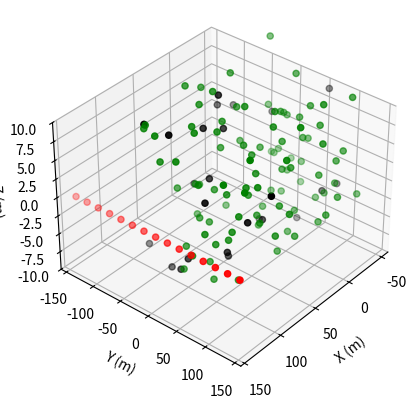

Here is the Python script that generated this plot: (Note: this script raises an exception after producing the figure.)
"""
deep rl environment for game of drones

author: bhowell@berkeley.edu
date: 10/22
"""
import os
import numpy as np
import math
import matplotlib.pyplot as plt
from mpl_toolkits.mplot3d import Axes3D
from copy import deepcopy
from matplotlib import animation
from matplotlib import rc

class GameOfDronesEnv():
    
    def __init__(self, n_agents=15, n_obstacles=25, n_targets=100):
        # CONSTANTS - dynamics and integration parameters
        self.Ai = 1                                         # |   m^2   | SCALAR - Agent characteristic area
        self.Cdi = 0.25                                     # |  none   | SCALAR - Agent coefficient of drag
        self.mi = 10                                        # |   kg    | SCALAR - Agent mass
        self.Fpi = 200                                      # |    N    | SCALAR - Propulsion force direction
        self.vA = np.array([-0.2, 0.2, 0.5])                # |   m/s   | VECTOR - Velocity of surrounding air
        self.rhoA = 1.225                                   # | kg/m^3  | SCALAR - Air density
        self.dt = 0.2                                       # |    s    | SCALAR - Time step
        self.tf = 60                                        # |    s    | SCALAR - Max task time

        self.total_steps = int(np.ceil(self.tf / self.dt))  # |  none   | SCALAR - total iterations in sim.

        # CONSTANTS - Objects and Interaction Parameters
        self.agent_sight = 5                                # |    m    | SCALAR - Target mapping distance 
        self.crash_range = 2                                # |    m    | SCALAR - Agent collision distance
        self.obs_distance = 25                              # |    m    | SCALAR - Observable distance

        self.nA0 = n_agents                                 # |   none  | SCALAR - Number of initial agents
        self.nO0 = n_obstacles                              # |   none  | SCALAR - Number of initial obstacles
        self.nT0 = n_targets                                # |   none  | SCALAR - Number of initial targets
        self.nA  = n_agents                                 # |   none  | SCALAR - Number of agents
        self.nO  = n_obstacles                              # |   none  | SCALAR - Number of obstacles
        self.nT  = n_targets                                # |   none  | SCALAR - Number of targets

        # log initial values
        self.nA0 = n_agents
        self.nO0 = n_obstacles
        self.nT0 = n_targets

        # observation dimensions
        self.ad_obs = 8                                     # |   none  | SCALAR - observation dimension of agents
        self.td_obs = 5                                     # |   none  | SCALAR - observation dimension of obstacles
        self.od_obs = 3                                     # |   none  | SCALAR - observation dimension of targets

        # CONSTANTS - Boundaries
        self.xB = 100                                       # |    m    | SCALAR - x boundary: target
        self.yB = 100                                       # |    m    | SCALAR - y Boundary: target
        self.zB = 10                                        # |    m    | SCALAR - z boundary: target
        self.xMax = 150                                     # |    m    | SCALAR - x boundary: lost drone
        self.yMax = 150                                     # |    m    | SCALAR - y boundary: lost drone
        self.zMax = 60                                      # |    m    | SCALAR - x boundary: lost drone

        # REWARD 
        self.w1 = 70                                        # Weight of mapping in net cost
        self.w2 = 10                                        # Weight of time usage in net cost
        self.w3 = 20                                        # Weight of agent losses in net cost

        # AGENTS, TARGETS, OBSTACLES
        self._agent_state = None

        self._target_velocity = None
        self._obstacle_velocity = None

    def get_current_observation(self):
        current_observation = np.hstack(
                                (self._agent_state[:, :6].flatten(),            # agent positions and velocities
                                 self._target_position[:, :3].flatten(),        # target positions
                                 self._obstacle_position.flatten(),             # obstacle position
                                 self._agent_state[:, 6:8].flatten(),           # one hot enoded crash or not crash
                                 self._target_position[:, 3:5].flatten()        # one hot encoded active or not active
                                 )
        )
        return current_observation 

    def get_current_state(self):
        return self._agent_state

    def get_current_target(self):
        return self._target_position
    
    def _get_active_objects(self, obj: np.ndarray) -> np.ndarray:
        if len(obj[0, :]) == self.ad_obs:
            return np.where(obj[:, 6] == True)[0]
        else:
            return np.where(obj[:, 3] == True)[0]

    def reset(self, seed=None):

        # housekeeping
        if seed != None:
            np.random.seed(seed)
        self.counter = 0
        self.done = False

        # initialize the drones (agents) along the sideline of domain
        self._agent_state = np.empty((self.nA0, self.ad_obs))
        xM = (self.xMax - 0.05 * self.xMax) * np.ones(self.nA)
        yM = np.linspace(-self.yMax + 0.05 * self.yMax, self.yMax - 0.05 * self.yMax, self.nA)
        zM = np.zeros(self.nA)
        self._agent_state[:, :3] = np.array([xM, yM, zM], dtype=np.float64).T
        self._agent_state[:, 3:6] = np.zeros((self.nA0, 3))
        self._agent_state[:, 6] = True
        self._agent_state[:, 7] = False

        # randomly position targets throughout the domain
        self._target_position = np.empty((self.nT0, self.td_obs))
        xT = np.random.rand(self.nT0) * (2 * self.xB) - self.xB
        yT = np.random.rand(self.nT0) * (2 * self.yB) - self.yB
        zT = np.random.rand(self.nT0) * (2 * self.zB) - self.zB
        self._target_position[:, :3] = np.array([xT, yT, zT], dtype=np.float64).T
        self._target_position[:, 3] = True                           # one hot encoding for active
        self._target_position[:, 4] = False                          # one hot encoding for captured

        self.active_agents = self._get_active_objects(self._agent_state)
        self.active_targets = self._get_active_objects(self._target_position)

        # randomly position obstacles throughout the domain
        xO = np.random.rand(self.nO) * (2 * self.xB) - self.xB
        yO = np.random.rand(self.nO) * (2 * self.yB) - self.yB
        zO = np.random.rand(self.nO) * (2 * self.zB) - self.zB
        self._obstacle_position = np.array([xO, yO, zO], dtype=np.float64).T

        # PAIRWISE DISTANCE ARRAYS
        # declace arrays for differences between targets, agents and obstacles (vector)
        self.atDiff = np.empty((self.nA0, self.nT0, 3))              # agent to target distance (nA, nT, 3)
        self.aaDiff = np.empty((self.nA0, self.nA0, 3))              # agent to agent distance (nA, nA, 3)
        self.aoDiff = np.empty((self.nA0, self.nO0, 3))              # agent to obstacle distance (nA, nO, 3)

        # declace arrays for distances between targets, agents and obstacles (scalar)
        self.atDist = np.empty((self.nA0, self.nT0))                 # agent to target distance   (nA, nT)
        self.aaDist = np.empty((self.nA0, self.nA0))                 # agent to agent distance    (nA, nA)
        self.aoDist = np.empty((self.nA0, self.nO0))                 # agent to obstacle distance (nA, nO)
        
    def _get_pairwise_distances(self, active_agents: np.ndarray, active_targets: np.ndarray):
        """
            TODO
                -finish vectorising
        """
        for agent in active_agents:
            self.atDiff[agent, active_targets, :] = (self._target_position[active_targets, :3] - self._agent_state[agent, :3])
            self.aaDiff[agent, active_agents, :] = (self._agent_state[active_agents, :3] - self._agent_state[agent, :3])
            self.aoDiff[agent, :, :] = (self._obstacle_position - self._agent_state[agent, :3])
            self.aaDiff[agent, agent, :] = np.nan

            self.atDist[agent, active_targets] = np.linalg.norm(self._agent_state[agent, :3] - self._target_position[active_targets, :3], ord=2, axis=1)
            self.aaDist[agent, active_agents] = np.linalg.norm(self._agent_state[agent, :3] - self._agent_state[active_agents, :3], ord=2, axis=1)
            self.aoDist[agent, :] = np.linalg.norm(self._agent_state[agent, :3] - self._obstacle_position, ord=2, axis=1)
            self.aaDist[agent, agent] = np.nan
        
    def step(self, action):
        # ensure correct shape
        if action.shape != (self.nA0, 3):
            action = action.reshape(self.nA0, 3)
        
        assert action.shape == (self.nA0, 3), "Error: action reshaping not working"
        #####################################################################
        #------------------------ compute dynamics --------------------------
        # - get action force
        # - compute drag force
        # - step with forward euler
        #####################################################################
        
        # copy current observation
        current_observation = self.get_current_observation()
        # current_observation = np.hstack(
        #                         (self._agent_state[:, :6].flatten(),            # agent positions and velocities
        #                          self._target_position[:, :3].flatten(),        # target positions
        #                          self._obstacle_position.flatten(),             # obstacle position
        #                          self._agent_state[:, 6:8].flatten(),           # one hot enoded crash or not crash
        #                          self._target_position[:, 3:5].flatten()        # one hot encoded active or not active
        #                          )
        #                     )

        # map action to propulsion force vector --- WHAT TO DO HERE

        # normalize action
        f_prop = np.zeros((self.nA0, 3))
        action /= np.linalg.norm(action, ord=2, axis=1)[:, None]
        action *= 200
        
        f_prop[self.active_agents, :] = action[self.active_agents, :]

        # compute drag force applies to all agents (wind)
        v_norm = np.linalg.norm(self.vA - self._agent_state[:, 3:6], 2, axis=1)[:, np.newaxis]
        f_drag = 1. / 2. * self.rhoA * self.Cdi * self.Ai * v_norm * (self.vA - self._agent_state[:, 3:6])
 
        f_total = f_drag[self.active_agents, :] + f_prop[self.active_agents, :]

        # step with forward euler
        self._agent_state[self.active_agents, 3:6] = self._agent_state[self.active_agents, 3:6] + self.dt * f_total / self.mi
        self._agent_state[self.active_agents, :3] = self._agent_state[self.active_agents, :3] + self.dt * self._agent_state[self.active_agents, 3:6]
        self.counter += 1
        
        #####################################################################
        # check for crashes, lost agents, targets achieved, etc.
        # nA = 15  #  |   none  | SCALAR - Number of initial agents
        # nO = 25  #  |   none  | SCALAR - Number of obstacles
        # nT = 100  # |   none  | SCALAR - Number of initial targets
        #####################################################################

        # get pairwise difference and distance matrices for all active agents
        self._get_pairwise_distances(self.active_agents, self.active_targets)

        # check if agents are in the range of the targets, obstacles, agents, our boundaries
        atHit = np.where(self.atDist[self.active_agents] < self.agent_sight)[1]
        aoHit = np.where(self.aoDist[self.active_agents] < self.crash_range)[0]
        aaHit = np.where(self.aaDist[self.active_agents] < self.crash_range)[0]

        # check for lost agents
        xLost = np.where(np.abs(self._agent_state[self.active_agents, 0]) > self.xMax)[0]
        yLost = np.where(np.abs(self._agent_state[self.active_agents, 1]) > self.yMax)[0]
        zLost = np.where(np.abs(self._agent_state[self.active_agents, 2]) > self.zMax)[0]

        # return i indices of lost drones
        aLost = np.unique(np.hstack([xLost, yLost, zLost]))

        # index all targets mapped
        target_mapped = np.unique(atHit)

        # index all agents crashed (from agent, obstacle and lost
        mCrash = np.unique(np.hstack([aaHit, aoHit, aLost]))

        # update active and inactive agents
        self._agent_state[mCrash, 6] = False
        self._agent_state[mCrash, 7] = True
        self._target_position[target_mapped, 3] = False
        self._target_position[target_mapped, 4] = True

        # get active agents and targets
        self.active_agents = self._get_active_objects(self._agent_state)
        self.active_targets = self._get_active_objects(self._target_position)

        reward_nT = len(self.active_targets) - self.nT
        reward_nA = len(self.active_agents) - self.nA

        self.nT = len(self.active_targets) #self.nT0 - len(target_mapped)
        self.nM = len(self.active_agents) # self.nA0 - len(mCrash)

        # if all agents are lost, crashed, or eliminated, stop the simulation
        if self.nT <= 0 or self.nM <= 0 or self.counter == self.total_steps:
            self.done = True

        # compute reward - ** CONSIDER ADDING TIME
        n_mapped_targets = np.sum(self._target_position[:, 4])
        n_crashed_drones = np.sum(self._agent_state[:, 7])
        # print('n_crashed_drones: ', n_crashed_drones)
        # reward = n_mapped_targets / self.nT0 - n_crashed_drones / self.nA0 
        # reward = reward_nT - reward_nA
        largest_possible_dist_at = np.sqrt((2*self.xMax)**2 + (2*self.yMax)**2 + (2*self.zMax)**2)
        # print(self.atDist)
        # print(self.atDist.shape)
        reward = (- np.sum(np.amin(self.atDist[self.active_agents, :][:, self.active_targets], axis=1))
                  + largest_possible_dist_at * (n_mapped_targets / self.nT0) 
                  - largest_possible_dist_at * (n_crashed_drones / self.nA0) ) 
        # print(reward)

        next_observation = np.hstack(
                                (self._agent_state[:, :6].flatten(),            # agent positions and velocities
                                 self._target_position[:, :3].flatten(),        # target positions
                                 self._obstacle_position.flatten(),             # obstacle position
                                 self._agent_state[:, 6:8].flatten(),           # one hot enoded crash or not crash
                                 self._target_position[:, 3:5].flatten()        # one hot encoded active or not active
                                 )
                            )

        return current_observation, next_observation, reward, self.done
    
    def visualize(self, savePath='output'):
        print('-- plotting configuration --')
        fig = plt.figure()
        ax = fig.add_subplot(111, projection='3d')
        ax.scatter(self._agent_state[self.active_agents, 0], 
                   self._agent_state[self.active_agents, 1], 
                   self._agent_state[self.active_agents, 2], 
                   color='r', label='agents')

        ax.scatter(self._target_position[self.active_targets, 0], 
                   self._target_position[self.active_targets, 1], 
                   self._target_position[self.active_targets, 2], 
                   color='g', label='targets')

        ax.scatter(self._obstacle_position[:, 0], self._obstacle_position[:, 1], self._obstacle_position[:, 2], color='k', label='obstacles')

        ax.set_xlabel('X (m)')
        ax.set_ylabel('Y (m)')
        ax.set_zlabel('Z (m)')
        ax.set_ylim([-160, 160])
        ax.set_xlim([-60, 155])
        ax.set_zlim([-10, 10])
        ax.view_init(elev=35., azim=40)
        # plt.show()
        plt_savePath = os.path.join( savePath, 'drone_{}.png'.format(self.counter) )
        plt.savefig(plt_savePath)
        plt.close()


if __name__ == "__main__":
    """
        TESTING
    """
    env = GameOfDronesEnv()
    env.reset()
    env.visualize()
    print('before: \n', env.get_current_state()[:, :3])
    test_action = np.array([-np.ones(15) * .85, 
                            np.zeros(15), 
                            -np.ones(15) * .15]).T * 200
    env.step(test_action)
    # print('after: \n', env.get_current_state()[:, :3])

    done = False
    counter = 0
    while not done:
        curr_obs, next_obs, reward, done = env.step(test_action)
        print('counter = ', counter)
        print('curr_obs.shape: ', curr_obs.shape)
        print('next_obs.shape: ', next_obs)
        print('reward: ', reward)
        print('done: ', done)
        print('')
        env.visualize()
        counter += 1
    
    # print('\nafter: \n', env.get_current_state()[:, :3])
    env.visualize()
    print('DONE')


    



    




        

